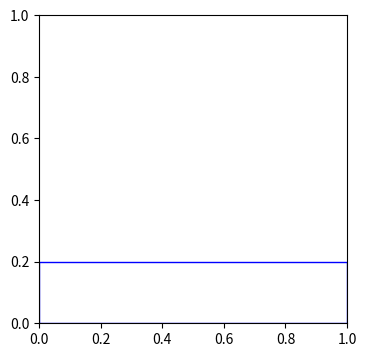

Reproduce this figure in Python.
import matplotlib.pyplot as plt
from matplotlib.patches import Rectangle

class Node:
    def __init__(self):
        self.children = []

def draw_tree(node, ax, x, y, width, height, depth):
    if not node:
        return

    # Draw the current node as a rectangle
    ax.add_patch(Rectangle((x, y), width, height, fill=False, color='b'))

    # Calculate the width for child nodes
    child_width = width / len(node.children) if node.children else width

    # Recursively draw child nodes
    for i, child in enumerate(node.children):
        child_x = x + i * child_width
        draw_tree(child, ax, child_x, y - height - depth, child_width, height, depth)

# Create a structured tree
root_node = Node()
child1 = Node()
child2 = Node()
child3 = Node()

root_node.children.extend([child1, child2, child3])

child1_1 = Node()
child1_2 = Node()
child1.children.extend([child1_1, child1_2])

# Create a Matplotlib figure and axis
fig, ax = plt.subplots()

# Set the size of the figure
fig.set_size_inches(6, 4)

# Draw the tree starting from the root node
draw_tree(root_node, ax, x=0, y=0, width=1, height=0.2, depth=0.2)

# Set the aspect ratio to 'equal' for a better visualization
ax.set_aspect('equal')

# Set axis limits
ax.set_xlim(0, 1)
ax.set_ylim(0, 1)

# Show the plot
plt.show()